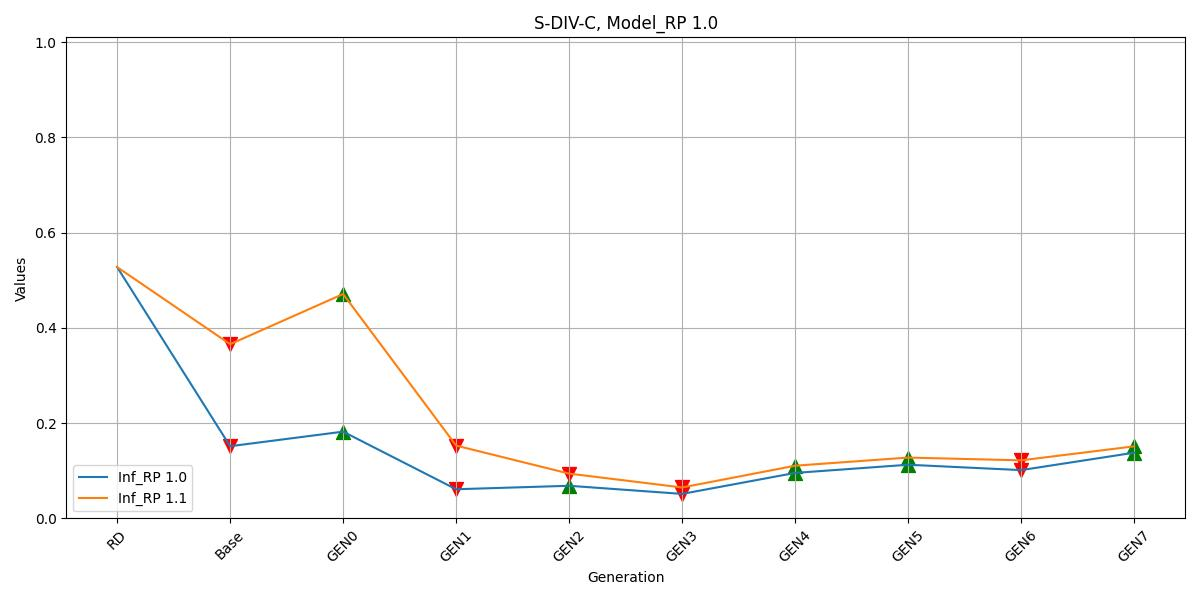

The table this chart was drawn from, first rows:
, Inf_RP 1.0, Inf_RP 1.1
RD, 0.5276, 0.5276
Base, 0.1516, 0.3658
GEN0, 0.1822, 0.4711
GEN1, 0.06123, 0.1529
GEN2, 0.06854, 0.09407
GEN3, 0.05146, 0.06497
GEN4, 0.09555, 0.1107
GEN5, 0.1127, 0.1278
GEN6, 0.1014, 0.1219
GEN7, 0.138, 0.1514
